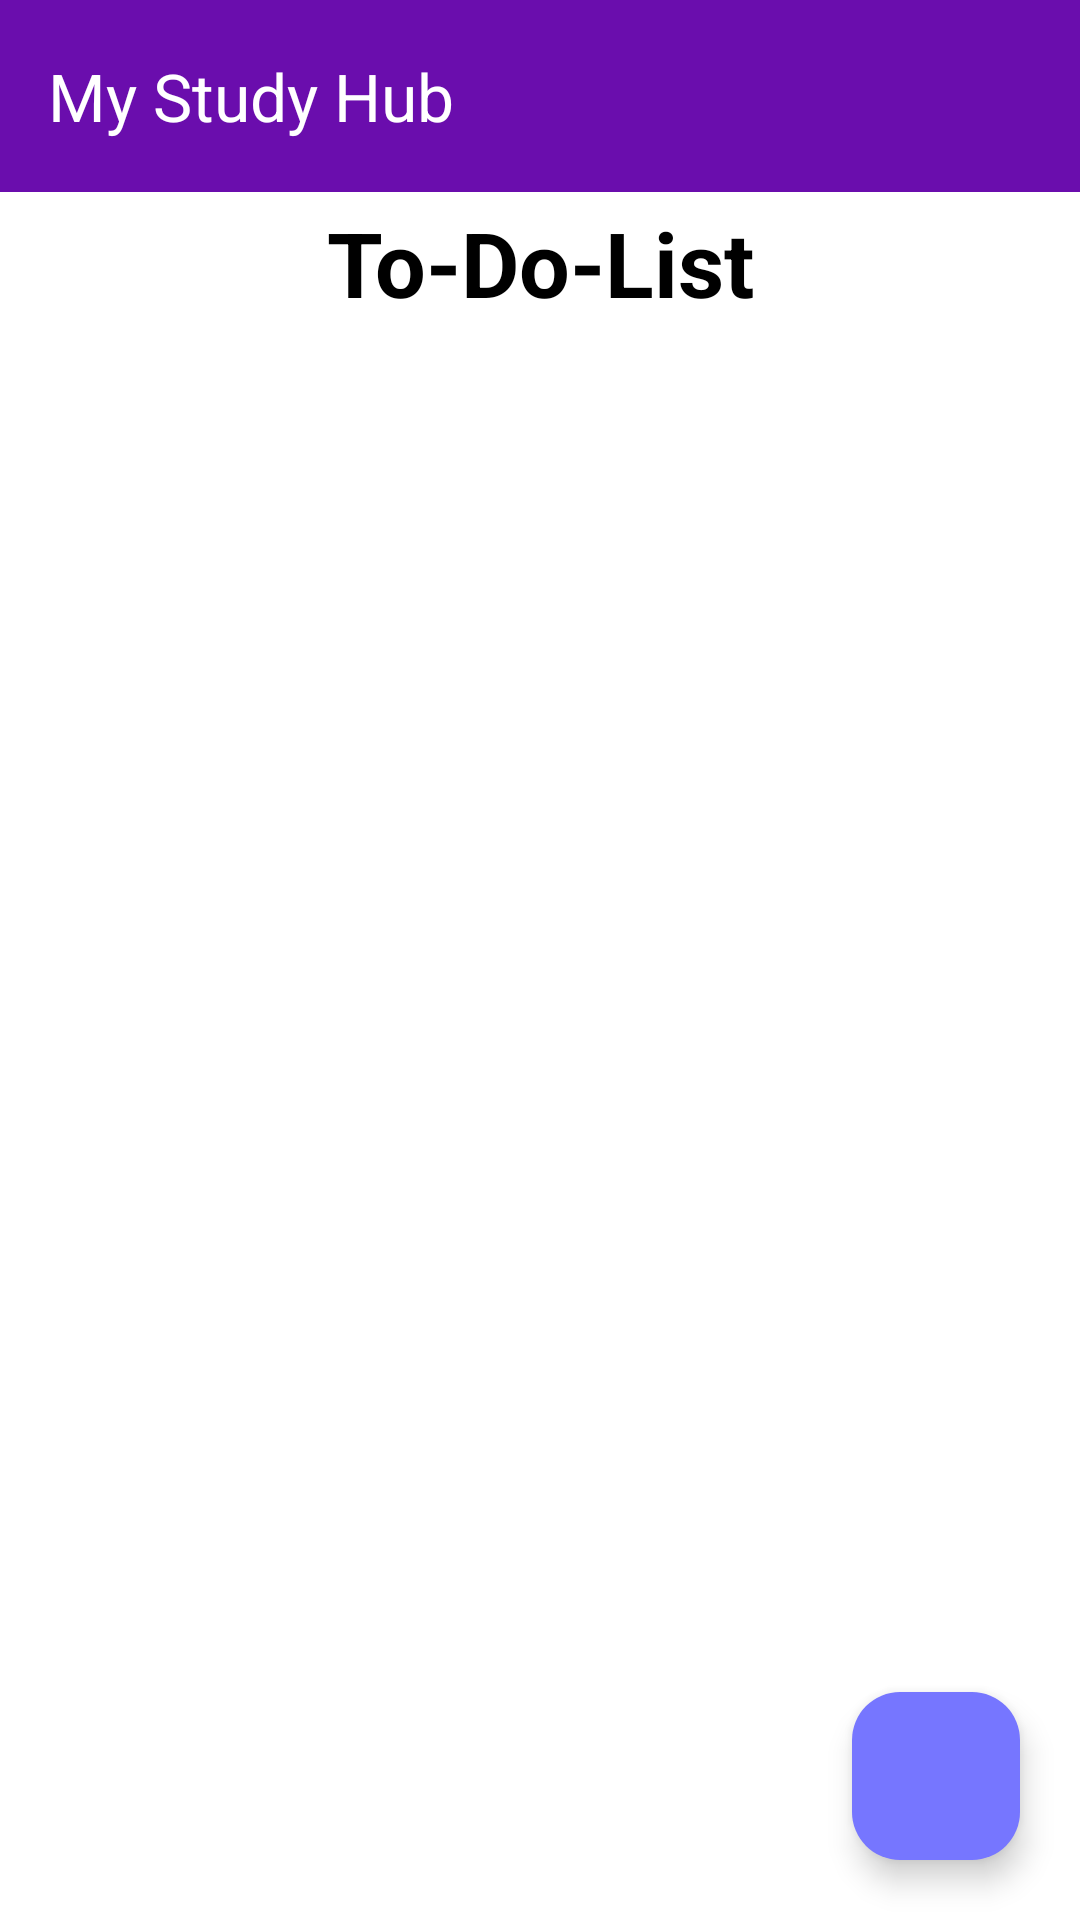

The Android layout XML behind this screen, and the referenced resources:
<!-- AndroidManifest.xml: application theme Theme.Education -->
<!-- res/layout/activity_to_do_list.xml -->
<?xml version="1.0" encoding="utf-8"?>
<RelativeLayout xmlns:android="http://schemas.android.com/apk/res/android"
    xmlns:app="http://schemas.android.com/apk/res-auto"
    xmlns:tools="http://schemas.android.com/tools"
    android:id="@+id/main"
    android:layout_width="match_parent"
    android:layout_height="match_parent"
    android:background="@color/white"
    tools:context=".ToDoListActivity">

    <androidx.appcompat.widget.Toolbar
        android:id="@+id/toolbar"
        android:layout_width="match_parent"
        android:layout_height="wrap_content"
        android:background="#6A0DAD"
        app:title="My Study Hub"
        app:titleTextColor="#FFFFFF" />


    <TextView
        android:id="@+id/textView7"
        android:layout_width="254dp"
        android:layout_height="wrap_content"
        android:layout_below="@+id/toolbar"
        android:layout_centerHorizontal="true"
        android:layout_marginTop="-64dp"
        android:paddingTop="67dp"
        android:text="To-Do-List"
        android:textAlignment="center"
        android:textColor="@color/black"
        android:textSize="30sp"
        android:textStyle="bold"
        app:layout_constraintBottom_toBottomOf="parent"
        app:layout_constraintEnd_toEndOf="parent"
        app:layout_constraintStart_toStartOf="parent"
        app:layout_constraintTop_toTopOf="parent" />

    <androidx.recyclerview.widget.RecyclerView
        android:id="@+id/recycleView"
        android:layout_width="match_parent"
        android:layout_height="match_parent"
        android:layout_below="@+id/textView7"
        android:layout_marginTop="10dp"
        android:nestedScrollingEnabled="true" />

    <com.google.android.material.floatingactionbutton.FloatingActionButton
        android:id="@+id/floatingActionButton"
        android:layout_width="wrap_content"
        android:layout_height="wrap_content"
        android:layout_alignParentEnd="true"
        android:layout_alignParentBottom="true"
        android:layout_margin="20dp"
        android:backgroundTint="@color/purple"
        android:clickable="true"
        android:src="@drawable/baseline_add_24" />


</RelativeLayout>
<!-- resources referenced by this layout -->
<resources>
  <color name="black">#FF000000</color>
  <color name="purple">#7676FF</color>
  <color name="white">#FFFFFFFF</color>
  <style name="Theme.Education" parent="Base.Theme.Education" />
  <style name="Base.Theme.Education" parent="Theme.Material3.DayNight.NoActionBar">
          
          <item name="colorPrimary">@color/main</item>
          <item name="colorPrimaryVariant">@color/main</item>
          <item name="colorOnPrimary">@color/white</item>
  
          
          <item name="colorSecondary">@color/main</item>
          <item name="colorSecondaryVariant">@color/main</item>
          <item name="colorOnSecondary">@color/black</item>
  
          
          <item name="android:statusBarColor">@color/white</item>
  
      </style>
  <color name="main">#7676FF</color>
</resources>
